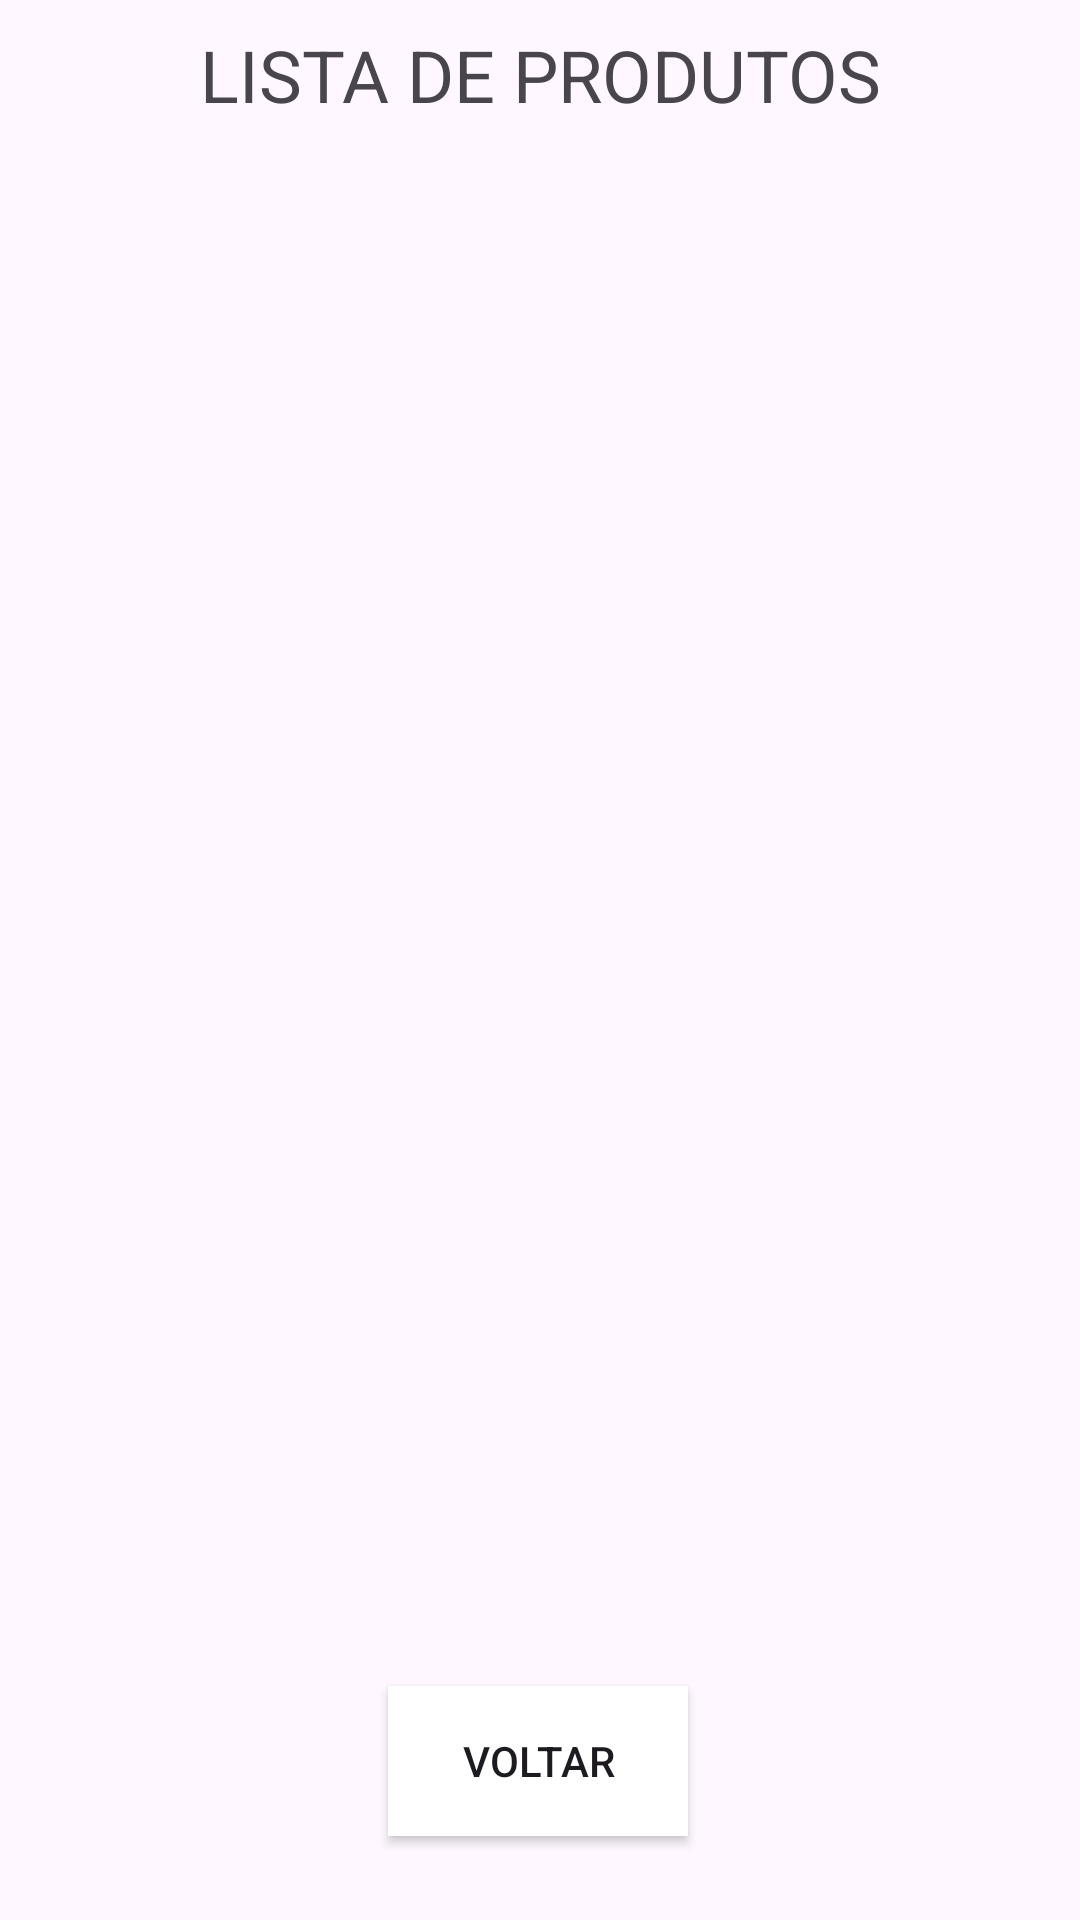

The Android layout XML behind this screen, and the referenced resources:
<!-- AndroidManifest.xml: application theme Theme.IMDMarket -->
<!-- res/layout/fragment_list.xml -->
<?xml version="1.0" encoding="utf-8"?>
<FrameLayout xmlns:android="http://schemas.android.com/apk/res/android"
    xmlns:app="http://schemas.android.com/apk/res-auto"
    xmlns:tools="http://schemas.android.com/tools"
    android:layout_width="match_parent"
    android:layout_height="match_parent"
    tools:context=".FragmentList">

    <androidx.constraintlayout.widget.ConstraintLayout
        android:layout_width="match_parent"
        android:layout_height="match_parent">

        <TextView
            android:id="@+id/list_tv_01"
            android:layout_width="0dp"
            android:layout_height="0dp"
            android:gravity="center"
            android:text="@string/list_title"
            android:textSize="24sp"
            app:layout_constraintBottom_toTopOf="@+id/guideline7"
            app:layout_constraintEnd_toEndOf="parent"
            app:layout_constraintStart_toStartOf="parent"
            app:layout_constraintTop_toTopOf="parent"
            app:layout_constraintVertical_bias="0.571" />

        <androidx.constraintlayout.widget.Guideline
            android:id="@+id/guideline7"
            android:layout_width="wrap_content"
            android:layout_height="wrap_content"
            android:orientation="horizontal"
            app:layout_constraintGuide_begin="50dp" />

        <ListView
            android:id="@+id/list_lv_01"
            android:layout_width="match_parent"
            android:layout_height="0dp"
            app:layout_constraintTop_toBottomOf="@id/list_tv_01"
            app:layout_constraintBottom_toTopOf="@id/list_bt_01"
            tools:layout_editor_absoluteY="50dp">

        </ListView>

        <Button
            android:id="@+id/list_bt_01"
            android:layout_width="100dp"
            android:layout_height="50dp"
            android:layout_marginBottom="28dp"
            android:background="#FFFFFF"
            android:text="@string/list_back_button"
            app:layout_constraintBottom_toBottomOf="parent"
            app:layout_constraintEnd_toEndOf="parent"
            app:layout_constraintHorizontal_bias="0.498"
            app:layout_constraintStart_toStartOf="parent" />

    </androidx.constraintlayout.widget.ConstraintLayout>

</FrameLayout>
<!-- resources referenced by this layout -->
<resources>
  <string name="list_back_button">Voltar</string>
  <string name="list_title">LISTA DE PRODUTOS</string>
  <style name="Theme.IMDMarket" parent="Base.Theme.IMDMarket" />
  <style name="Base.Theme.IMDMarket" parent="Theme.Material3.Light.NoActionBar">
          
          
      </style>
</resources>
